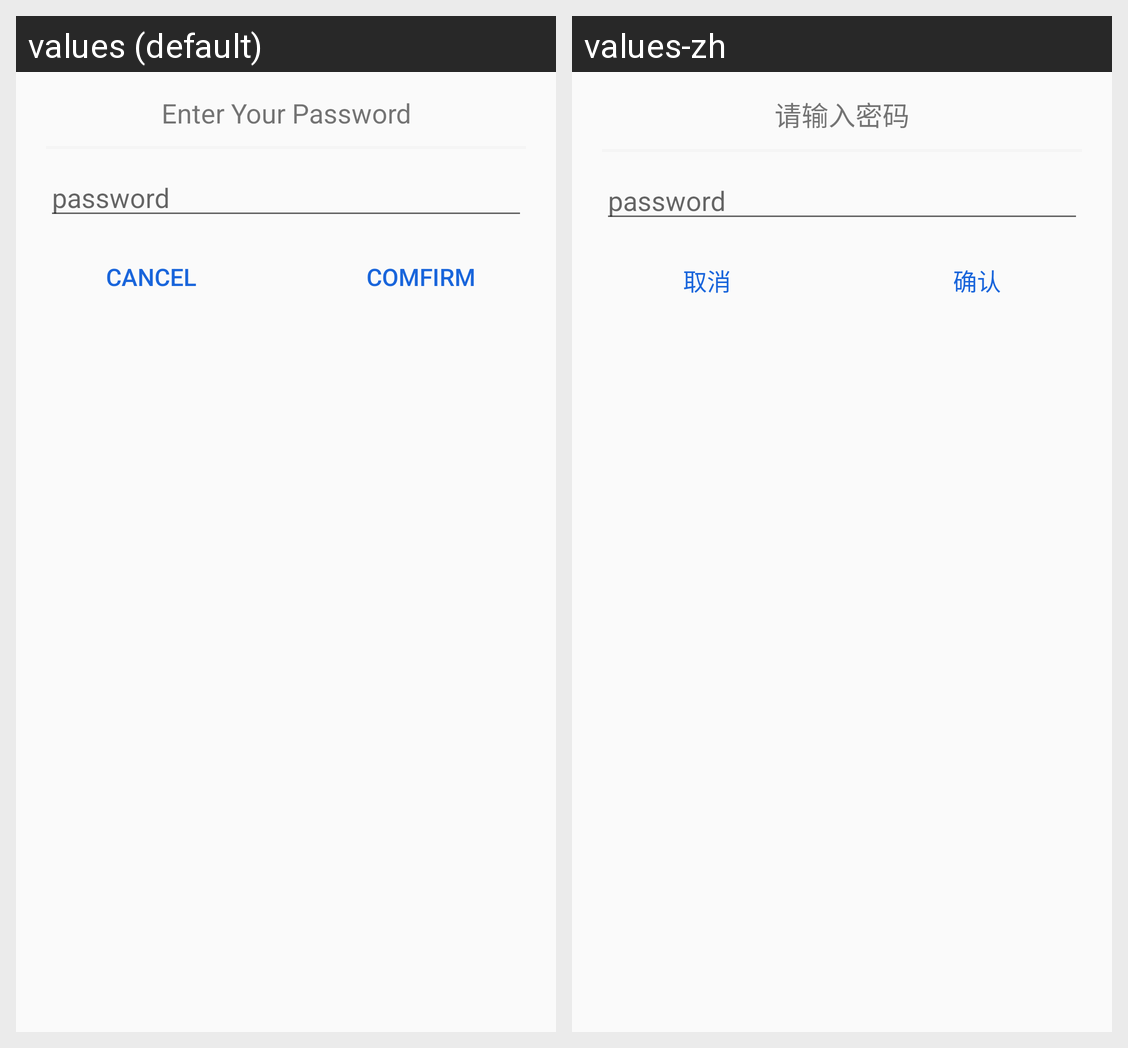

Locale-by-locale string values for the Android screen shown in this grid:
Android screen res/layout/password_edit_dialog.xml rendered under 2 locales, left to right: values (default), values-zh. Device: Nexus 5 (rendered at 1080×1920; each locale shown at half size, 540×960, under a caption strip naming it); theme AppTheme.
Strings drawn on this screen, with the default value and each locale's value (text and hints the layout hard-codes, and strings that could not be matched under every locale, appear in the picture but are not listed):

edit_password
  values: Enter Your Password
  values-zh: 请输入密码

cancel
  values: Cancel
  values-zh: 取消

comfirm
  values: Comfirm
  values-zh: 确认
